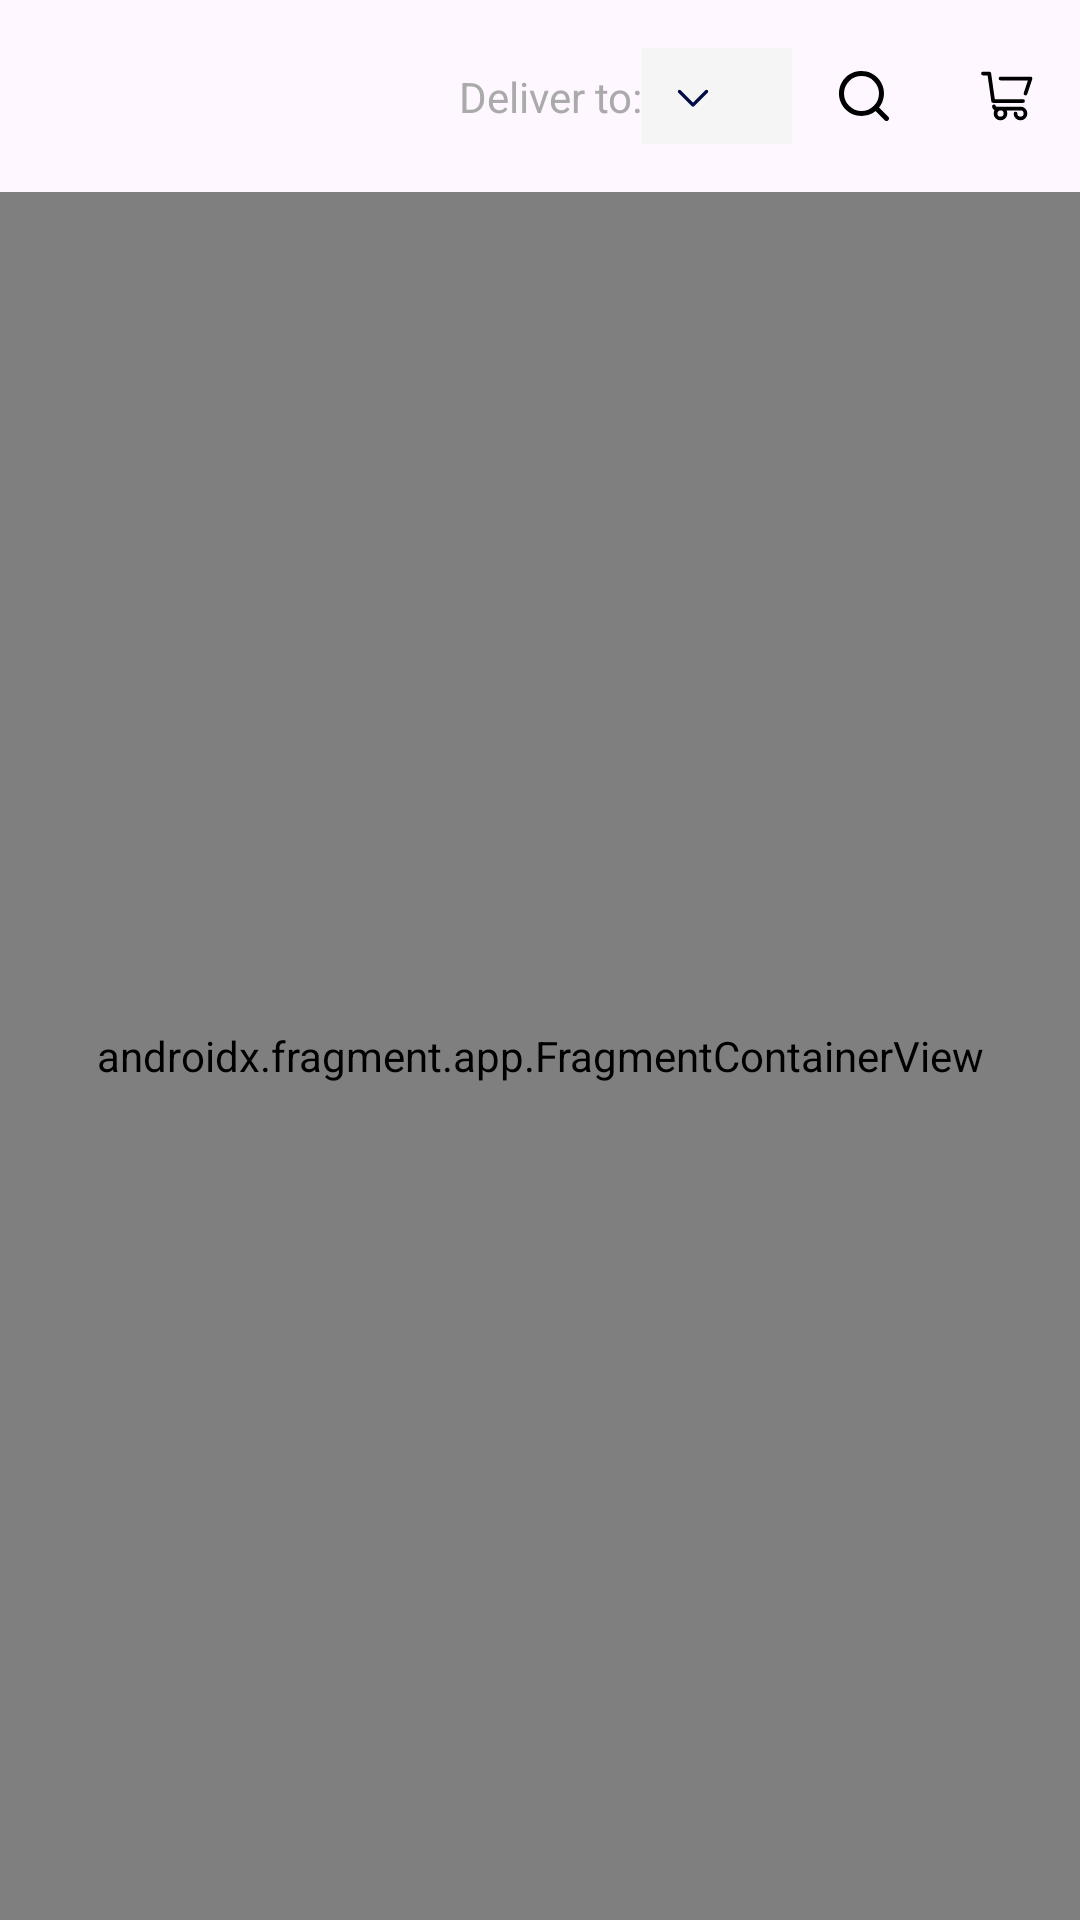

Here is an Android app screen rendered from its layout file. Give the layout XML and the strings, colors and styles it references.
<!-- AndroidManifest.xml: application theme Theme.SaryTask -->
<!-- res/layout/activity_main.xml -->
<?xml version="1.0" encoding="utf-8"?>
<androidx.constraintlayout.widget.ConstraintLayout xmlns:android="http://schemas.android.com/apk/res/android"
    xmlns:app="http://schemas.android.com/apk/res-auto"
    xmlns:tools="http://schemas.android.com/tools"
    android:layout_width="match_parent"
    android:layout_height="match_parent"
    tools:context=".activity.MainActivity">

    <androidx.constraintlayout.widget.ConstraintLayout
        android:id="@+id/toolbar"
        android:layout_width="match_parent"
        android:layout_height="?actionBarSize"
        app:layout_constraintTop_toTopOf="parent">

        <com.google.android.material.button.MaterialButton
            android:id="@+id/btn_cart"
            style="@style/IconOnlyButton"
            android:layout_width="wrap_content"
            android:layout_height="0dp"
            app:icon="@drawable/ic_cart"
            app:layout_constraintBottom_toBottomOf="parent"
            app:layout_constraintEnd_toEndOf="parent"
            app:layout_constraintTop_toTopOf="parent" />

        <com.google.android.material.button.MaterialButton
            android:id="@+id/btn_search"
            style="@style/IconOnlyButton"
            android:layout_width="wrap_content"
            android:layout_height="0dp"
            app:icon="@drawable/ic_search"
            app:layout_constraintBottom_toBottomOf="parent"
            app:layout_constraintEnd_toStartOf="@id/btn_cart"
            app:layout_constraintTop_toTopOf="parent" />

        <com.google.android.material.chip.Chip
            android:id="@+id/chip_city"
            android:layout_width="wrap_content"
            android:layout_height="wrap_content"
            android:layout_marginEnd="@dimen/_8sdp"
            app:chipBackgroundColor="@color/gray"
            app:chipCornerRadius="@dimen/_12sdp"
            app:chipIcon="@drawable/ic_arrow_down"
            app:chipStrokeWidth="0dp"
            android:textStyle="bold"
            app:layout_constraintBottom_toBottomOf="parent"
            app:layout_constraintEnd_toStartOf="@id/btn_search"
            app:layout_constraintTop_toTopOf="parent"
            tools:text="@tools:sample/full_names" />

        <TextView
            android:layout_width="0dp"
            android:layout_height="wrap_content"
            android:layout_marginEnd="@dimen/_8sdp"
            android:text="@string/deliver_to"
            android:textAlignment="viewEnd"
            android:textColor="@android:color/darker_gray"
            app:layout_constraintBottom_toBottomOf="@+id/chip_city"
            app:layout_constraintEnd_toStartOf="@+id/chip_city"
            app:layout_constraintStart_toStartOf="parent"
            app:layout_constraintTop_toTopOf="@+id/chip_city" />

    </androidx.constraintlayout.widget.ConstraintLayout>

    <androidx.fragment.app.FragmentContainerView
        android:id="@+id/fragment_container_view"
        android:name="androidx.navigation.fragment.NavHostFragment"
        android:layout_width="match_parent"
        android:layout_height="0dp"
        app:defaultNavHost="true"
        app:layout_constraintBottom_toBottomOf="parent"
        app:layout_constraintTop_toBottomOf="@+id/toolbar"
        app:navGraph="@navigation/main_navigation_graph" />

    <ProgressBar
        android:id="@+id/pb"
        android:layout_width="wrap_content"
        android:layout_height="wrap_content"
        android:visibility="gone"
        tools:visibility="visible"
        app:layout_constraintBottom_toBottomOf="parent"
        app:layout_constraintEnd_toEndOf="parent"
        app:layout_constraintStart_toStartOf="parent"
        app:layout_constraintTop_toTopOf="parent" />

</androidx.constraintlayout.widget.ConstraintLayout>
<!-- resources referenced by this layout -->
<resources>
  <color name="gray">#F5F5F5</color>
  <!-- drawable ic_arrow_down (drawable) -->
  <vector xmlns:android="http://schemas.android.com/apk/res/android"
      android:width="24dp"
      android:height="24dp"
      android:viewportWidth="24"
      android:viewportHeight="24">
      <path
          android:fillColor="#030D45"
          android:fillType="evenOdd"
          android:pathData="M18.5303,9.4697C18.8232,9.7626 18.8232,10.2374 18.5303,10.5303L12.5303,16.5303C12.2374,16.8232 11.7626,16.8232 11.4697,16.5303L5.4697,10.5303C5.1768,10.2374 5.1768,9.7626 5.4697,9.4697C5.7626,9.1768 6.2374,9.1768 6.5303,9.4697L12,14.9393L17.4697,9.4697C17.7626,9.1768 18.2374,9.1768 18.5303,9.4697Z" />
  </vector>
  <!-- drawable ic_cart (drawable) -->
  <vector xmlns:android="http://schemas.android.com/apk/res/android"
      android:width="24dp"
      android:height="24dp"
      android:viewportWidth="24"
      android:viewportHeight="24">
      <path
          android:fillColor="#00000000"
          android:pathData="M15,19C15,20.1046 15.8954,21 17,21C18.1046,21 19,20.1046 19,19C19,17.8954 18.1046,17 17,17H7.3673C6.8696,17 6.4477,16.6341 6.3773,16.1414M18,14H6.0714L4.5,3H2M9,5H21L19,11M11,19C11,20.1046 10.1046,21 9,21C7.8954,21 7,20.1046 7,19C7,17.8954 7.8954,17 9,17C10.1046,17 11,17.8954 11,19Z"
          android:strokeWidth="1.5"
          android:strokeColor="#001A72"
          android:strokeLineCap="round"
          android:strokeLineJoin="round" />
  </vector>
  <!-- drawable ic_search (drawable) -->
  <vector xmlns:android="http://schemas.android.com/apk/res/android"
      android:width="24dp"
      android:height="24dp"
      android:viewportWidth="24"
      android:viewportHeight="24">
      <path
          android:fillColor="#FF000000"
          android:pathData="M21.71,20.29 L18,16.61A9,9 0,1 0,16.61 18l3.68,3.68a1,1 0,0 0,1.42 0A1,1 0,0 0,21.71 20.29ZM11,18a7,7 0,1 1,7 -7A7,7 0,0 1,11 18Z" />
  </vector>
  <string name="deliver_to">Deliver to:</string>
  <style name="IconOnlyButton" parent="Widget.Material3.Button.IconButton">
          <item name="iconTint">@color/black</item>
      </style>
  <style name="Theme.SaryTask" parent="Theme.Material3.Light.NoActionBar">
          
          <item name="colorPrimary">@color/purple_500</item>
          <item name="colorPrimaryVariant">@color/purple_700</item>
          <item name="colorOnPrimary">@color/white</item>
          
          <item name="colorSecondary">@color/teal_200</item>
          <item name="colorSecondaryVariant">@color/teal_700</item>
          <item name="colorOnSecondary">@color/black</item>
          
          <item name="android:statusBarColor" tools:targetApi="l">?attr/colorPrimaryVariant</item>
          
      </style>
  <color name="black">#FF000000</color>
  <color name="purple_500">#4F41B8</color>
  <color name="purple_700">#FF3700B3</color>
  <color name="white">#FFFFFFFF</color>
  <color name="teal_200">#FF03DAC5</color>
  <color name="teal_700">#FF018786</color>
</resources>
